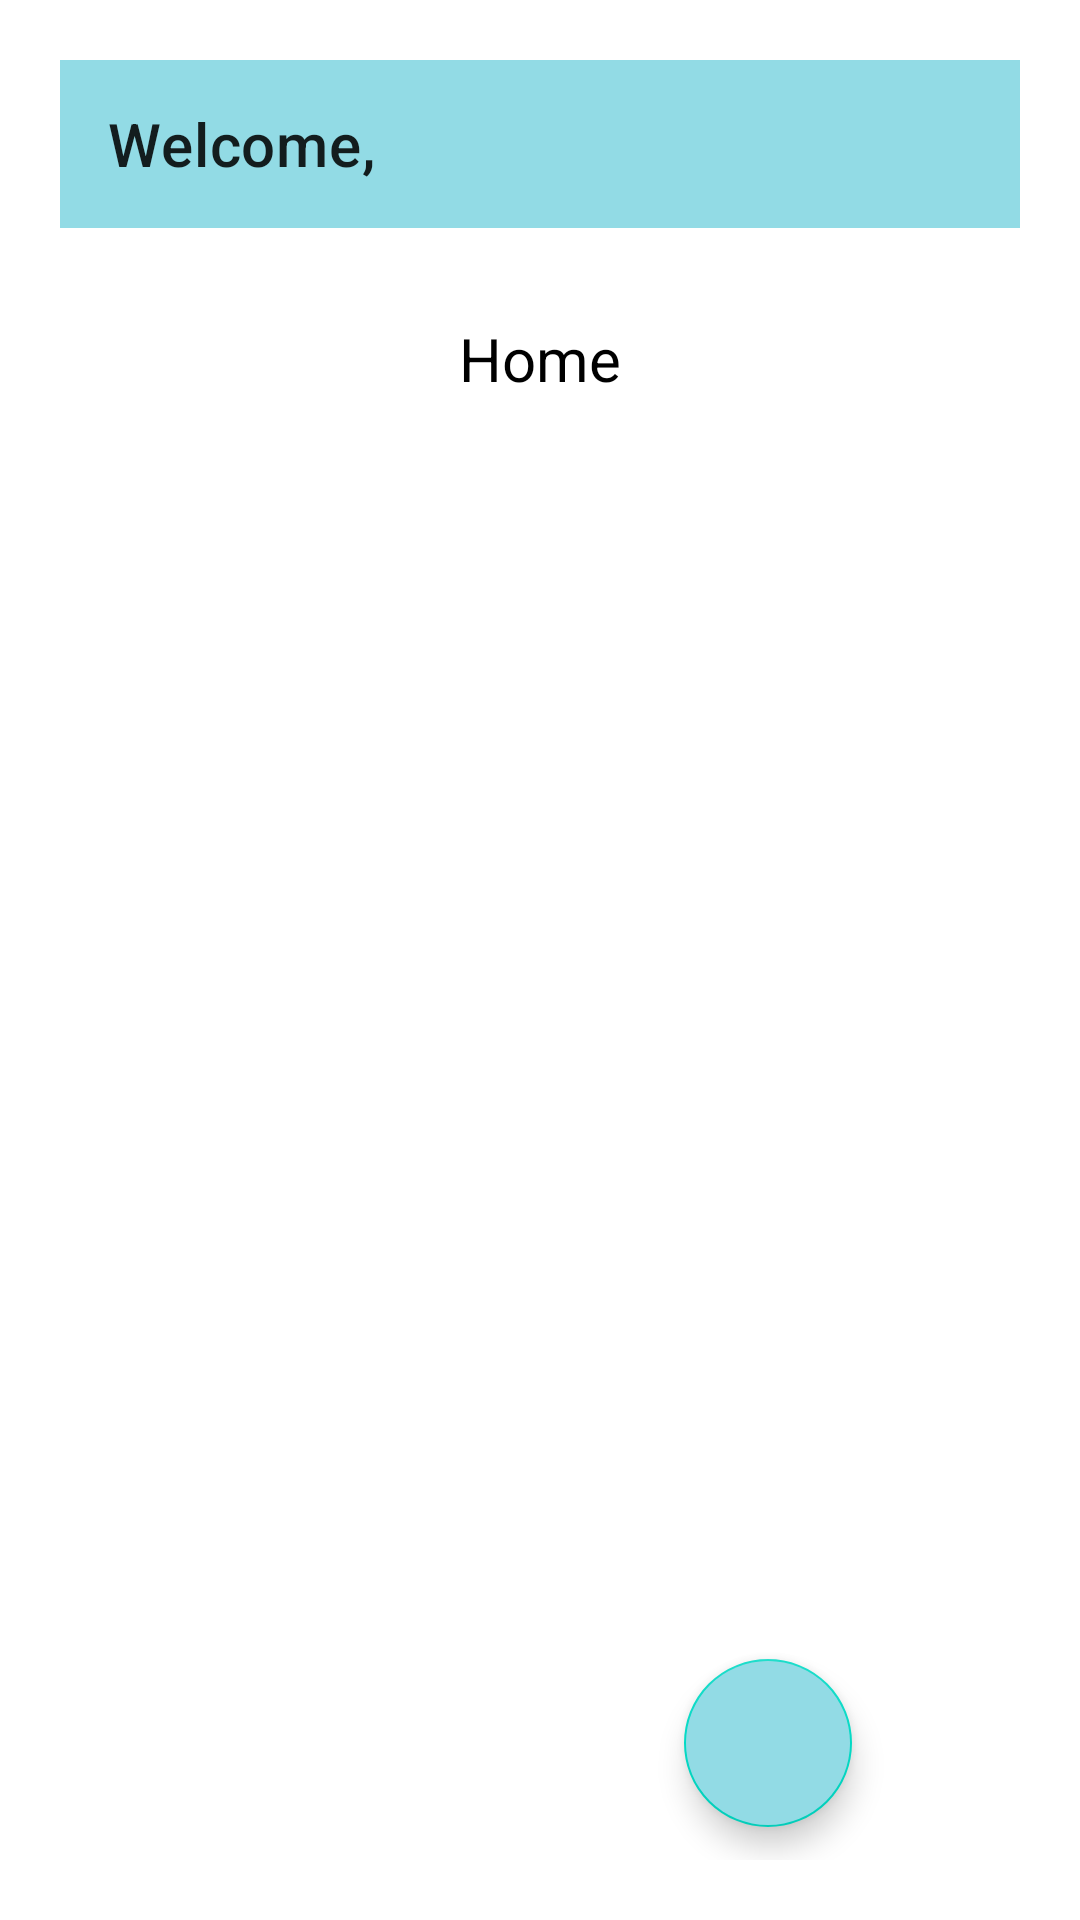

Write the Android layout XML for this screen, with the resource values it uses.
<!-- AndroidManifest.xml: application theme Theme.ChapterFour -->
<!-- res/layout/fragment_home.xml -->
<?xml version="1.0" encoding="utf-8"?>
<layout xmlns:android="http://schemas.android.com/apk/res/android"
    xmlns:app="http://schemas.android.com/apk/res-auto"
    xmlns:tools="http://schemas.android.com/tools">

    <RelativeLayout
        android:layout_width="match_parent"
        android:layout_height="match_parent"
        android:padding="20dp"
        tools:context=".FragmentHome">

        <androidx.appcompat.widget.Toolbar
            android:id="@+id/tb_home"
            android:layout_width="match_parent"
            android:layout_height="wrap_content"
            android:background="@color/biru"
            app:title="Welcome, " />


        <TextView
            android:id="@+id/tvHome"
            android:layout_width="wrap_content"
            android:layout_height="wrap_content"
            android:layout_below="@+id/tb_home"
            android:layout_centerHorizontal="true"
            android:layout_marginTop="30dp"
            android:text="Home"
            android:textColor="@color/black"
            android:textSize="20sp" />

        <androidx.recyclerview.widget.RecyclerView
            android:id="@+id/rvHome"
            android:layout_width="match_parent"
            android:layout_height="wrap_content"
            android:layout_below="@+id/tvHome"
            android:layout_marginTop="10dp" />

        <com.google.android.material.floatingactionbutton.FloatingActionButton
            android:id="@+id/btnAddNote"
            android:layout_width="wrap_content"
            android:layout_height="wrap_content"
            android:layout_alignParentBottom="true"
            android:layout_marginBottom="11dp"
            android:backgroundTint="@color/biru"
            android:layout_toLeftOf="@+id/ivLogout"
            android:layout_marginEnd="20dp"
            android:src="@drawable/add"
            tools:ignore="ImageContrastCheck" />

        <ImageView

            android:layout_alignParentEnd="true"
            android:id="@+id/ivLogout"
            android:layout_width="36dp"
            android:layout_height="36dp"
            android:layout_alignParentBottom="true"
            android:layout_marginBottom="20dp"
            android:src="@drawable/logout" />



    </RelativeLayout>
</layout>
<!-- resources referenced by this layout -->
<resources>
  <color name="biru">#92DBE5</color>
  <color name="black">#FF000000</color>
  <style name="Theme.ChapterFour" parent="Theme.MaterialComponents.DayNight.DarkActionBar">
          <item name="windowActionBar">false</item>
          <item name="windowNoTitle">true</item>
          
          <item name="colorPrimary">@color/purple_500</item>
          <item name="colorPrimaryVariant">@color/purple_700</item>
          <item name="colorOnPrimary">@color/white</item>
          
          <item name="colorSecondary">@color/teal_200</item>
          <item name="colorSecondaryVariant">@color/teal_700</item>
          <item name="colorOnSecondary">@color/black</item>
          
          <item name="android:statusBarColor">?attr/colorPrimaryVariant</item>
          
      </style>
  <color name="purple_500">#FF6200EE</color>
  <color name="purple_700">#FF3700B3</color>
  <color name="white">#FFFFFFFF</color>
  <color name="teal_200">#FF03DAC5</color>
  <color name="teal_700">#FF018786</color>
</resources>
